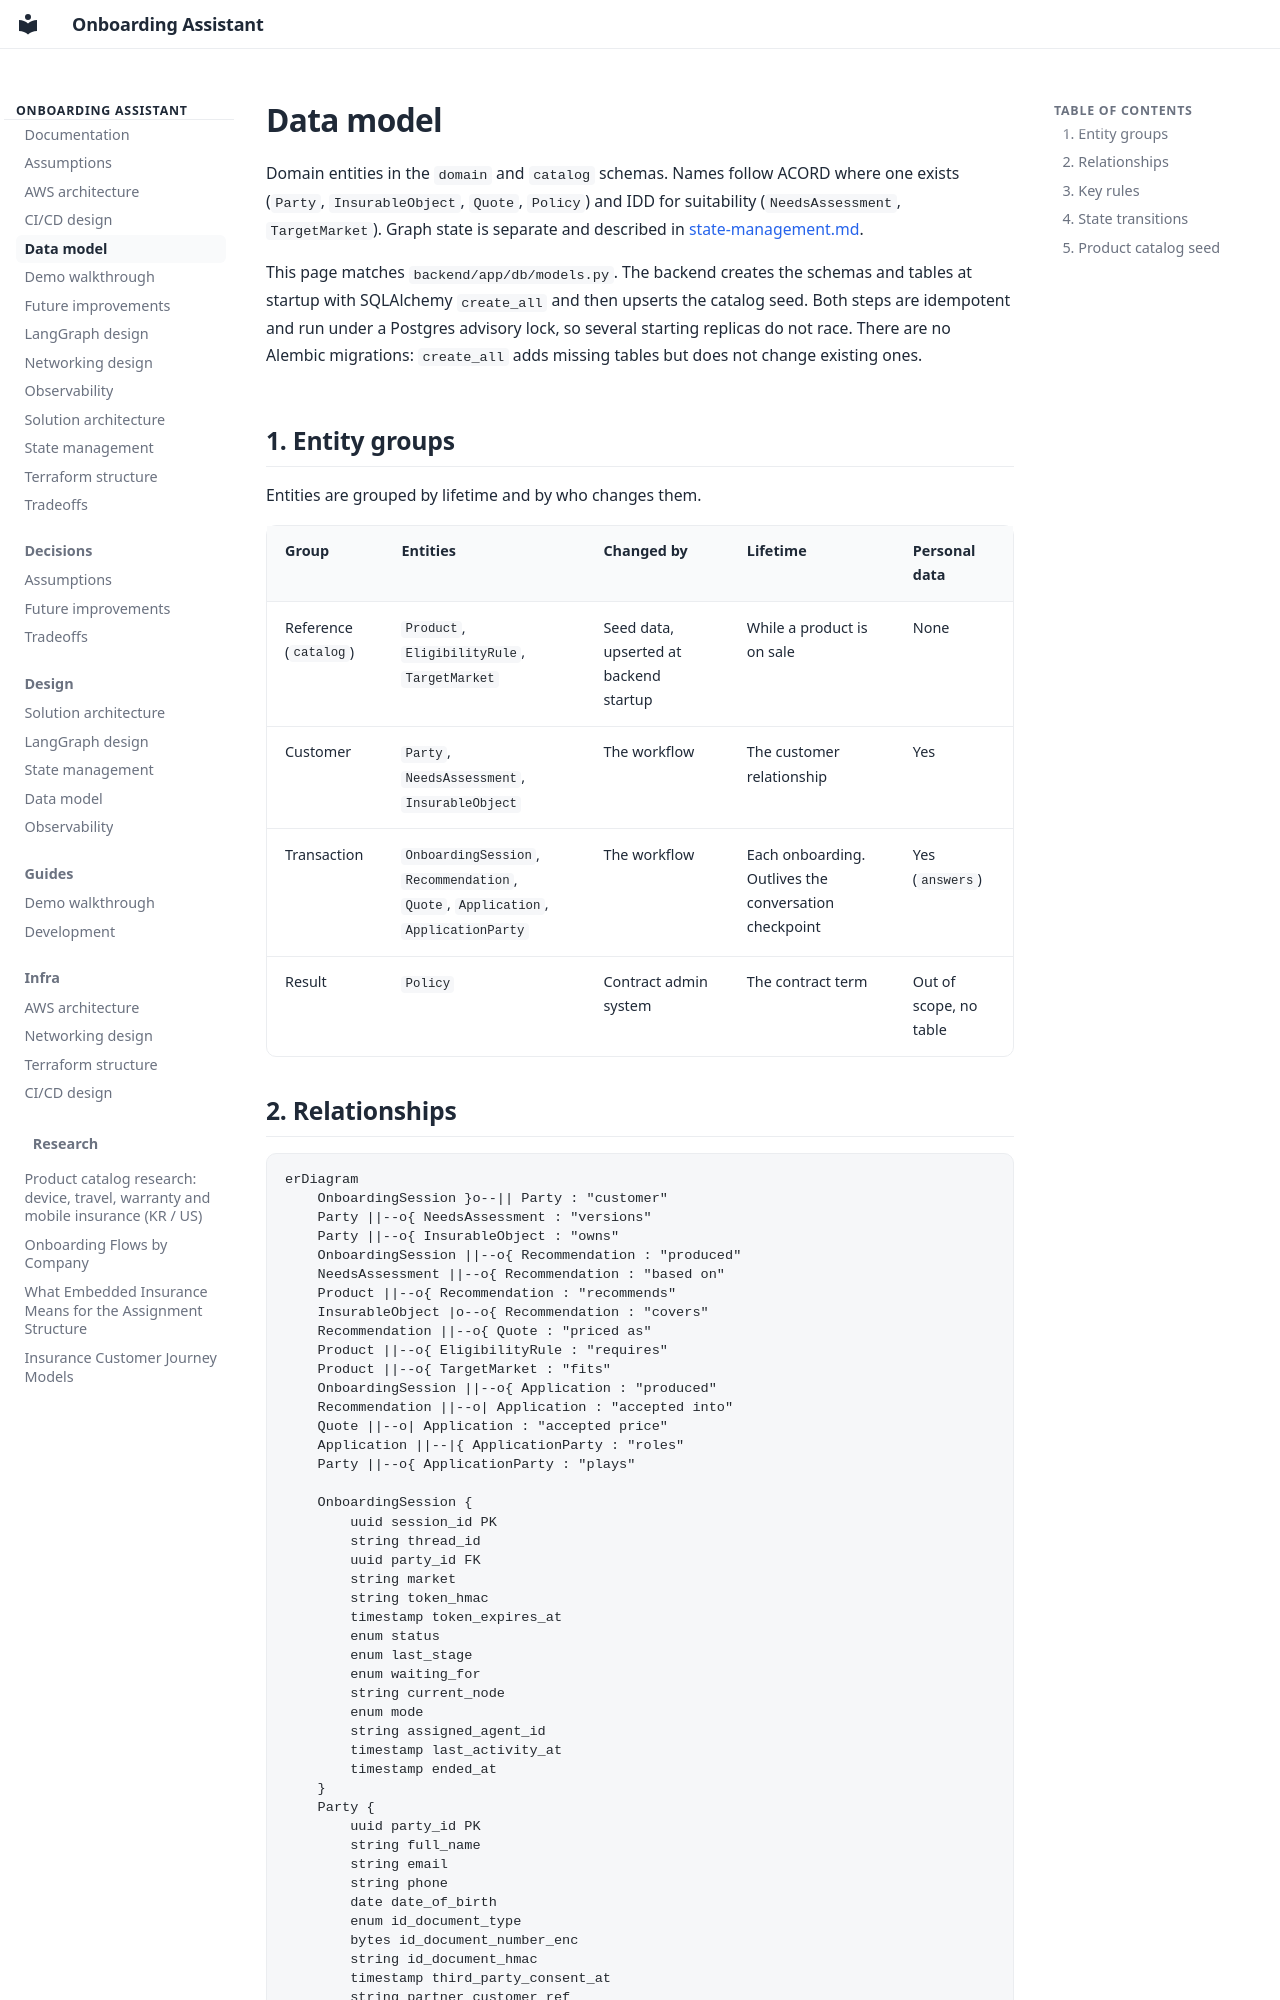

repository: pjh4993/insurance-onboarding-assistant · page: data-model/index.html · generator: mkdocs

# Data model

Domain entities in the `domain` and `catalog` schemas. Names follow ACORD where one exists (`Party`,
`InsurableObject`, `Quote`, `Policy`) and IDD for suitability (`NeedsAssessment`, `TargetMarket`). Graph state is
separate and described in [state-management.md](state-management.md).

This page matches `backend/app/db/models.py`. The backend creates the schemas and tables at startup with
SQLAlchemy `create_all` and then upserts the catalog seed. Both steps are idempotent and run under a Postgres
advisory lock, so several starting replicas do not race. There are no Alembic migrations: `create_all` adds
missing tables but does not change existing ones.

## 1. Entity groups

Entities are grouped by lifetime and by who changes them.

| Group | Entities | Changed by | Lifetime | Personal data |
|---|---|---|---|---|
| Reference (`catalog`) | `Product`, `EligibilityRule`, `TargetMarket` | Seed data, upserted at backend startup | While a product is on sale | None |
| Customer | `Party`, `NeedsAssessment`, `InsurableObject` | The workflow | The customer relationship | Yes |
| Transaction | `OnboardingSession`, `Recommendation`, `Quote`, `Application`, `ApplicationParty` | The workflow | Each onboarding. Outlives the conversation checkpoint | Yes (`answers`) |
| Result | `Policy` | Contract admin system | The contract term | Out of scope, no table |
